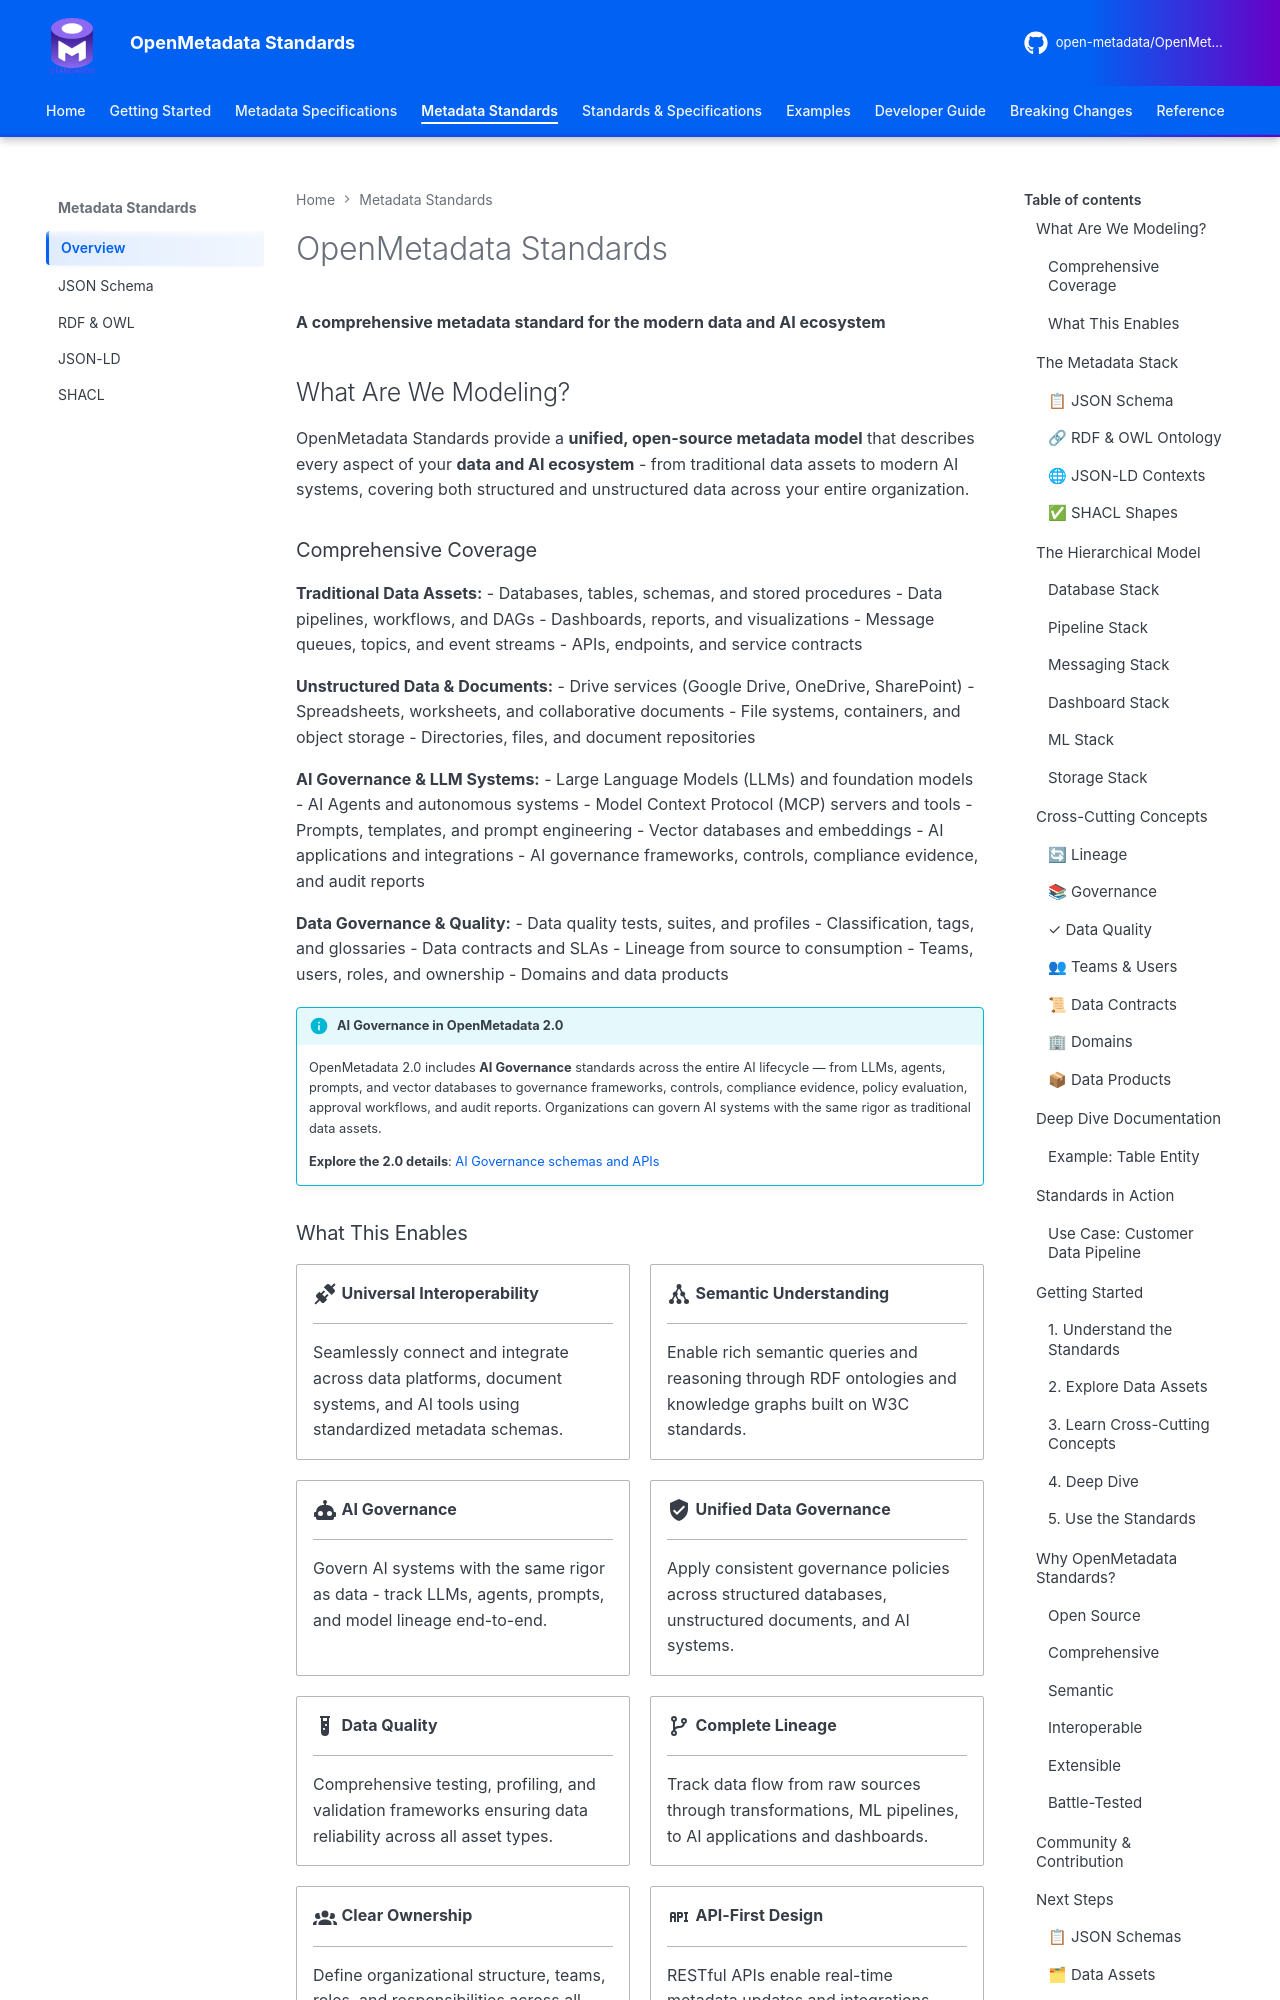

repository: open-metadata/OpenMetadataStandards · page: metadata-standards/overview/index.html · generator: mkdocs


# OpenMetadata Standards

**A comprehensive metadata standard for the modern data and AI ecosystem**

## What Are We Modeling?

OpenMetadata Standards provide a **unified, open-source metadata model** that describes every aspect of your **data and AI ecosystem** - from traditional data assets to modern AI systems, covering both structured and unstructured data across your entire organization.

### Comprehensive Coverage

**Traditional Data Assets:**
- Databases, tables, schemas, and stored procedures
- Data pipelines, workflows, and DAGs
- Dashboards, reports, and visualizations
- Message queues, topics, and event streams
- APIs, endpoints, and service contracts

**Unstructured Data & Documents:**
- Drive services (Google Drive, OneDrive, SharePoint)
- Spreadsheets, worksheets, and collaborative documents
- File systems, containers, and object storage
- Directories, files, and document repositories

**AI Governance & LLM Systems:**
- Large Language Models (LLMs) and foundation models
- AI Agents and autonomous systems
- Model Context Protocol (MCP) servers and tools
- Prompts, templates, and prompt engineering
- Vector databases and embeddings
- AI applications and integrations
- AI governance frameworks, controls, compliance evidence, and audit reports

**Data Governance & Quality:**
- Data quality tests, suites, and profiles
- Classification, tags, and glossaries
- Data contracts and SLAs
- Lineage from source to consumption
- Teams, users, roles, and ownership
- Domains and data products

!!! info "AI Governance in OpenMetadata 2.0"
    OpenMetadata 2.0 includes **AI Governance** standards across the entire AI lifecycle — from
    LLMs, agents, prompts, and vector databases to governance frameworks, controls, compliance
    evidence, policy evaluation, approval workflows, and audit reports. Organizations can govern
    AI systems with the same rigor as traditional data assets.

    **Explore the 2.0 details**: [AI Governance schemas and APIs](../breaking-changes/data-governance.md#ai-governance-studio)
